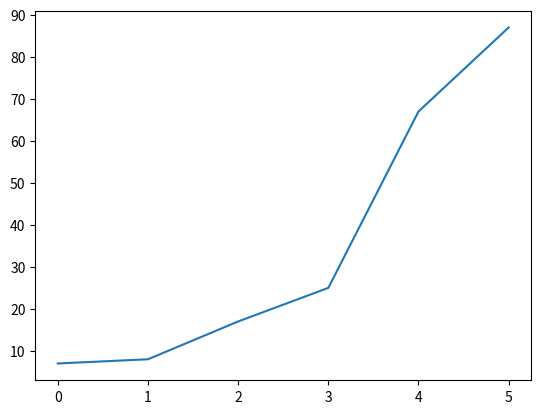

This figure's Python source:
import matplotlib.pyplot as plt
import numpy as np

y = np.array([7,8,17,25,67,87])

plt.plot(y)
plt.show()